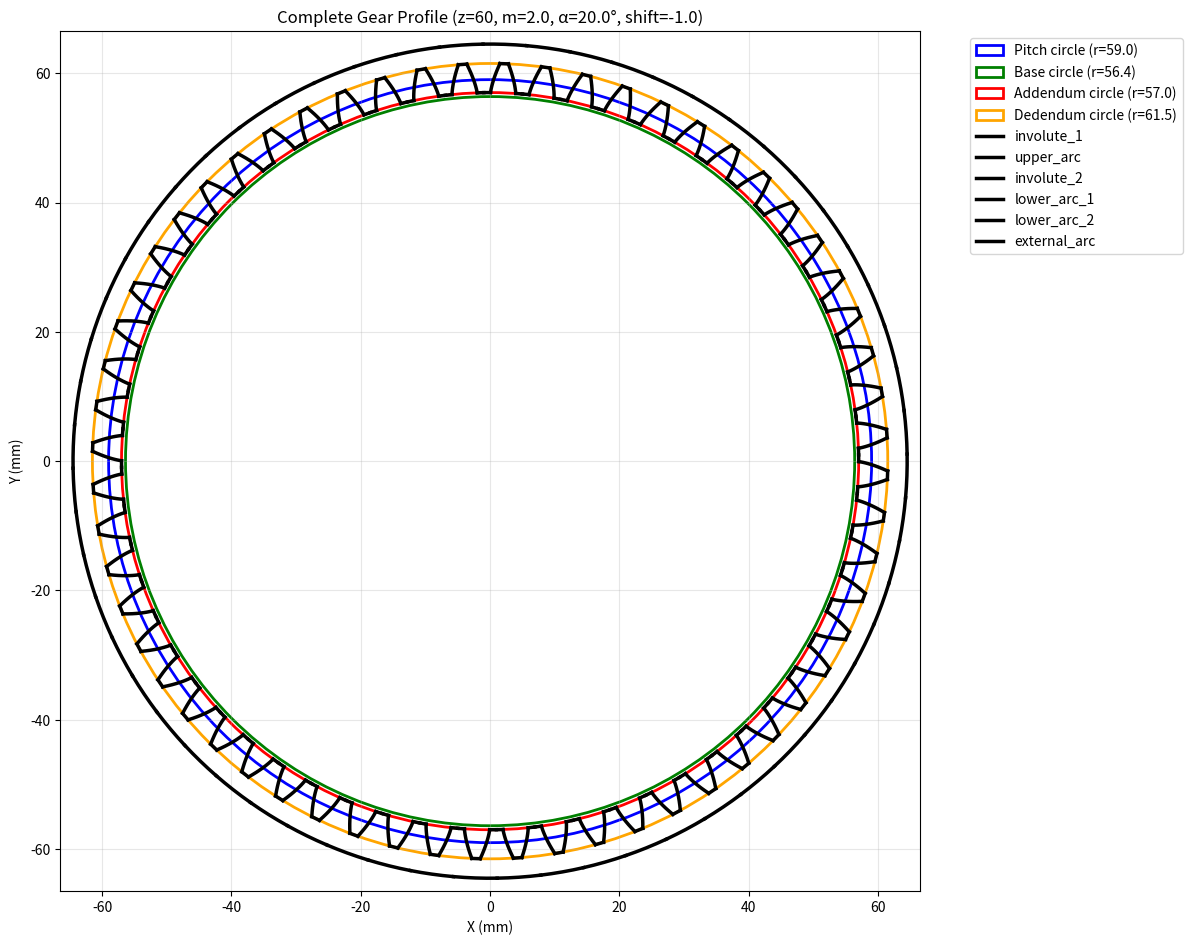

Recreate this plot in Python.
#!/usr/bin/env python3
# -*- coding: utf-8 -*-
"""
Spur gear profile generator - Clean function implementation using only math library.
Generates one tooth profile consisting of:
- trochoid_1: First trochoid curve 
- involute_1: First involute curve
- upper_arc: Upper addendum arc
- involute_2: Second involute curve  
- trochoid_2: Second trochoid curve
- lower_arc: Lower dedendum arc

Dependencies: math (standard library only)
For visualization example: matplotlib
"""

import math


def involute_function(angle):
    """Calculate involute function: tan(angle) - angle"""
    return math.tan(angle) - angle


def generate_external_tooth_profile(z, m, alpha_deg, profile_shift=0.0, undercut_auto_suppress=False, num_points=[10,10,5,5]):
    """
    Generate the profile of one tooth consisting of 6 parts.
    
    Parameters:
    -----------
    z : int
        Number of teeth
    m : float
        Module (mm)
    alpha_deg : float
        Pressure angle in degrees
    profile_shift : float
        Profile shifting value (default: 0.0)
    undercut_auto_suppress : bool
        Automatic undercut suppression (default: False)
    num_points : list of int
        Number of points per curve segment, order is following : [involute,trochoid,addendum,deddundum] (default: [20, 20, 20, 20])

    Returns:
    --------
    dict containing the 6 profile parts:
        'trochoid_1': [(x1, y1), (x2, y2), ...] - First trochoid curve
        'involute_1': [(x1, y1), (x2, y2), ...] - First involute curve  
        'upper_arc': [(x1, y1), (x2, y2), ...] - Upper addendum arc
        'involute_2': [(x1, y1), (x2, y2), ...] - Second involute curve
        'trochoid_2': [(x1, y1), (x2, y2), ...] - Second trochoid curve
        'lower_arc': [(x1, y1), (x2, y2), ...] - Lower dedendum arc
    """
    
    # Convert pressure angle to radians
    alpha = math.radians(alpha_deg)
    
    # Standard radii calculations
    pitch_radius = m * z / 2.0
    base_radius = pitch_radius * math.cos(alpha)
    
    # Undercut auto suppress
    if undercut_auto_suppress:
        if base_radius > pitch_radius - m:  # Check for undercut
            profile_shift = base_radius - (pitch_radius - m)
    
    # Apply profile shift
    pitch_radius += profile_shift
    addendum_radius = pitch_radius + m
    dedendum_radius = max(pitch_radius - 1.25 * m, 0.01)
    
    # Handle case where base radius is larger than pitch radius
    if base_radius / pitch_radius > 1.0:
        offset_angle = 0.0
    else:
        offset_angle = math.acos(base_radius / pitch_radius)
    
    # Involute angle at pitch circle
    phi = involute_function(offset_angle)
    
    # Angular dimensions
    angular_tooth_width = math.pi / z
    
    # Calculate involute parameters
    addendum_involute_angle = math.acos(base_radius / addendum_radius)
    max_involute_angle = addendum_involute_angle + involute_function(addendum_involute_angle)

    if base_radius < dedendum_radius:

        deddendum_involute_angle = math.acos(base_radius / dedendum_radius)

    else : 

        deddendum_involute_angle = 0

    min_involute_angle = deddendum_involute_angle + involute_function(deddendum_involute_angle)
    
    # Tooth positioning angle (EXACTLY as in original code)
    tooth_angle = -angular_tooth_width - 2 * phi
    
    # === Generate Involute Curves ===
    involute_1 = []
    involute_2 = []
    
    for i in range(num_points[0]):
        t = float(i) / (num_points[0] - 1)
        theta = t * (max_involute_angle - min_involute_angle) + min_involute_angle

        # Basic involute coordinates
        x_inv = base_radius * (math.cos(theta) + theta * math.sin(theta))
        y_inv = base_radius * (math.sin(theta) - theta * math.cos(theta))
        
        # First involute (rotated by tooth_angle)
        cos_tooth = math.cos(tooth_angle)
        sin_tooth = math.sin(tooth_angle)
        x1 = x_inv * cos_tooth - y_inv * sin_tooth
        y1 = x_inv * sin_tooth + y_inv * cos_tooth
        involute_2.append((x1, y1))
        
        # Second involute (mirrored in y, no rotation)
        involute_1.append((x_inv, -y_inv))
    
    # === Generate Trochoid Curves ===
    trochoid_1 = []
    trochoid_2 = []
    
    if base_radius > dedendum_radius:
        # Trochoid parameters (EXACTLY as in original code)
        t_trochoid = base_radius - dedendum_radius
        b_trochoid = math.sqrt(base_radius**4 / (base_radius - t_trochoid)**2 - base_radius**2)
        h_trochoid = b_trochoid * (1 - t_trochoid / base_radius)
        
        alpha_trochoid = math.atan(h_trochoid / base_radius)
        offset_trochoid_angle = alpha_trochoid + involute_function(alpha_trochoid)
        beta_trochoid = math.atan(b_trochoid / base_radius) - offset_trochoid_angle

        for i in range(num_points[1]):
            t = float(i) / (num_points[1] - 1)
            # EXACTLY as original: theta_trochoid = -np.linspace(-offset_trichoid_angle,0,involute_points)
            # which equals: theta_trochoid = np.linspace(0, offset_trichoid_angle, involute_points)
            theta_tro = t * offset_trochoid_angle
            
            # Basic trochoid coordinates
            x_tro = (base_radius * (math.cos(theta_tro) + theta_tro * math.sin(theta_tro)) - 
                    t_trochoid * math.cos(theta_tro))
            y_tro = (base_radius * (math.sin(theta_tro) - theta_tro * math.cos(theta_tro)) - 
                    t_trochoid * math.sin(theta_tro))
            
            # Apply trochoid beta rotation (EXACTLY as in original)
            cos_beta = math.cos(beta_trochoid)
            sin_beta = math.sin(beta_trochoid)
            x_tro_rot = x_tro * cos_beta - y_tro * sin_beta
            y_tro_rot = x_tro * sin_beta + y_tro * cos_beta
            
            # First trochoid (NO additional rotation, exactly as original)
            trochoid_1.append((x_tro_rot, y_tro_rot))
            
            # Second trochoid (mirrored in y, then rotated by tooth_angle)
            cos_tooth = math.cos(tooth_angle)
            sin_tooth = math.sin(tooth_angle)
            x2 = x_tro_rot * cos_tooth - (-y_tro_rot) * sin_tooth
            y2 = x_tro_rot * sin_tooth + (-y_tro_rot) * cos_tooth
            trochoid_2.append((x2, y2))
        
        # Reverse the trochoid arrays to match original order
        trochoid_1.reverse()
        trochoid_2.reverse()
    
    # === Generate Arc Segments ===
    
    # Upper arc (addendum) - EXACTLY as in original code
    upper_arc = []
    addendum_involute_angle_val = math.acos(base_radius / addendum_radius)
    involute_at_addendum = involute_function(addendum_involute_angle_val)
    start_angle_upper = -involute_at_addendum
    end_angle_upper = tooth_angle + involute_at_addendum
    
    for i in range(num_points[2]):
        t = float(i) / (num_points[2] - 1)
        theta_arc = start_angle_upper + t * (end_angle_upper - start_angle_upper)
        x_arc = addendum_radius * math.cos(theta_arc)
        y_arc = addendum_radius * math.sin(theta_arc)
        upper_arc.append((x_arc, y_arc))
    
    # Lower arc (dedendum) - EXACTLY as in original code
    lower_arc = []

    if base_radius > dedendum_radius:
        start_angle_lower = tooth_angle - beta_trochoid
        end_angle_lower = -angular_tooth_width * 2 + beta_trochoid
    else: 
        start_angle_lower = tooth_angle + involute_function(deddendum_involute_angle)
        end_angle_lower = -angular_tooth_width * 2 - involute_function(deddendum_involute_angle)
        
    for i in range(num_points[3]):
        t = float(i) / (num_points[3] - 1)
        theta_arc = start_angle_lower + t * (end_angle_lower - start_angle_lower)
        x_arc = dedendum_radius * math.cos(theta_arc)
        y_arc = dedendum_radius * math.sin(theta_arc)
        lower_arc.append((x_arc, y_arc))
    
    return {
        'trochoid_1': trochoid_1,
        'involute_1': involute_1,
        'upper_arc': upper_arc,
        'involute_2': involute_2,
        'trochoid_2': trochoid_2,
        'lower_arc': lower_arc,
        'parameters': {
            'z': z,
            'm': m,
            'alpha_deg': alpha_deg,
            'profile_shift': profile_shift,
            'pitch_radius': pitch_radius,
            'base_radius': base_radius,
            'addendum_radius': addendum_radius,
            'dedendum_radius': dedendum_radius
        }
    }

def generate_internal_tooth_profile(z, m, alpha_deg, thickness, profile_shift=0.0, undercut_auto_suppress=False, num_points=[10,5,5,10]):
    """
    Generate the profile of one tooth consisting of 6 parts.
    
    Parameters:
    -----------
    z : int
        Number of teeth
    m : float
        Module (mm)
    alpha_deg : float
        Pressure angle in degrees
    thickness : float
        External thickness (mm)
    profile_shift : float
        Profile shifting value (default: 0.0)
    undercut_auto_suppress : bool
        Automatic undercut suppression (default: False)
    num_points : list of int
        Number of points per curve segment, order is following : [involute,addendum,deddundum,external] (default: [20, 20, 20, 20])

    Returns:
    --------
    dict containing the 6 profile parts:
        'involute_1': [(x1, y1), (x2, y2), ...] - First involute curve  
        'upper_arc': [(x1, y1), (x2, y2), ...] - Upper addendum arc
        'involute_2': [(x1, y1), (x2, y2), ...] - Second involute curve
        'lower_arc': [(x1, y1), (x2, y2), ...] - Lower dedendum arc
        'external_arc': [(x1, y1), (x2, y2), ...] - External arc
    """
    
    # Convert pressure angle to radians
    alpha = math.radians(alpha_deg)
    
    # Standard radii calculations
    pitch_radius = m * z / 2.0
    base_radius = pitch_radius * math.cos(alpha)
    
    # Undercut auto suppress
    if undercut_auto_suppress:
        if base_radius > pitch_radius - m:  # Check for undercut
            profile_shift = base_radius - (pitch_radius - m)
    
    # Apply profile shift
    pitch_radius += profile_shift
    addendum_radius = pitch_radius - m
    dedendum_radius = max(pitch_radius + 1.25 * m, 0.01)
    
    # Handle case where base radius is larger than pitch radius
    if base_radius > pitch_radius :
        offset_angle = 0.0
    else:
        offset_angle = math.acos(base_radius / pitch_radius)
    
    # Involute angle at pitch circle
    phi = involute_function(offset_angle)
    
    # Angular dimensions
    angular_tooth_width = math.pi / z
    
    # Calculate involute parameters
    dedendum_involute_angle = math.acos(base_radius / dedendum_radius)

    if base_radius < addendum_radius:

        addendum_involute_angle = math.acos(base_radius / addendum_radius)

    else : 

        addendum_involute_angle = 0
        
    max_involute_angle = dedendum_involute_angle + involute_function(dedendum_involute_angle)
    min_involute_angle = addendum_involute_angle + involute_function(addendum_involute_angle)
    
    # Tooth positioning angle (EXACTLY as in original code)
    tooth_angle = -angular_tooth_width - 2 * phi
    
    # === Generate Involute Curves ===
    involute_1 = []
    involute_2 = []
    
    for i in range(num_points[0]):
        t = float(i) / (num_points[0] - 1)
        theta = t * (max_involute_angle - min_involute_angle) + min_involute_angle

        # Basic involute coordinates
        x_inv = base_radius * (math.cos(theta) + theta * math.sin(theta))
        y_inv = base_radius * (math.sin(theta) - theta * math.cos(theta))
        
        # First involute (rotated by tooth_angle)
        cos_tooth = math.cos(tooth_angle)
        sin_tooth = math.sin(tooth_angle)
        x1 = x_inv * cos_tooth - y_inv * sin_tooth
        y1 = x_inv * sin_tooth + y_inv * cos_tooth
        involute_2.append((x1, y1))
        
        # Second involute (mirrored in y, no rotation)
        involute_1.append((x_inv, -y_inv))
    
    # === Generate Arc Segments ===
    
    # Upper arc (addendum) - EXACTLY as in original code
    upper_arc = []

    involute_at_dedendum = involute_function(dedendum_involute_angle)
    start_angle_upper = -involute_at_dedendum
    end_angle_upper = tooth_angle + involute_at_dedendum
    
    for i in range(num_points[1]):
        t = float(i) / (num_points[1] - 1)
        theta_arc = start_angle_upper + t * (end_angle_upper - start_angle_upper)
        x_arc = dedendum_radius * math.cos(theta_arc)
        y_arc = dedendum_radius * math.sin(theta_arc)
        upper_arc.append((x_arc, y_arc))
    
    # Lower arc (dedendum) - EXACTLY as in original code
    # In order to avoid issue with to sharp corners, we need to double the lower arc in both side...
    lower_arc_1 = []
    lower_arc_2 = []

    start_angle_lower = tooth_angle + involute_function(addendum_involute_angle)
    end_angle_lower = -angular_tooth_width * 2 - involute_function(addendum_involute_angle)

    angular_width_lower = end_angle_lower - start_angle_lower
    
    half_num_points_lower = num_points[2]//2
    for i in range(half_num_points_lower):
        t = float(i) / (half_num_points_lower - 1)
        theta_arc = start_angle_lower + t * angular_width_lower/2
        x_arc = max(addendum_radius,base_radius) * math.cos(theta_arc)
        y_arc = max(addendum_radius,base_radius) * math.sin(theta_arc)
        lower_arc_1.append((x_arc, y_arc))


    for i in range(half_num_points_lower):
        t = float(i) / (half_num_points_lower - 1)
        theta_arc = -involute_function(addendum_involute_angle) - t * angular_width_lower/2
        x_arc = max(addendum_radius,base_radius) * math.cos(theta_arc)
        y_arc = max(addendum_radius,base_radius) * math.sin(theta_arc)
        lower_arc_2.append((x_arc, y_arc))

    # External arc
    external_arc = []

    start_angle_external = -involute_function(addendum_involute_angle)  - angular_width_lower/2
    end_angle_external = start_angle_lower + angular_width_lower/2

    # Divide by two and 

    for i in range(num_points[3]):
        t = i / (num_points[3] - 1)
        theta_arc = start_angle_external + t * (end_angle_external - start_angle_external)
        x_arc = (dedendum_radius+thickness) * math.cos(theta_arc)
        y_arc = (dedendum_radius+thickness) * math.sin(theta_arc)
        external_arc.append((x_arc, y_arc))

    return {
        'involute_1': involute_1,
        'upper_arc': upper_arc,
        'involute_2': involute_2,
        'lower_arc_1': lower_arc_1,
        'lower_arc_2': lower_arc_2,
        'external_arc': external_arc,
        'parameters': {
            'z': z,
            'm': m,
            'alpha_deg': alpha_deg,
            'profile_shift': profile_shift,
            'pitch_radius': pitch_radius,
            'base_radius': base_radius,
            'addendum_radius': addendum_radius,
            'dedendum_radius': dedendum_radius
        }
    }


def rotate_point(x, y, angle):
    """Rotate a point by given angle (radians)"""
    cos_a = math.cos(angle)
    sin_a = math.sin(angle)
    return (x * cos_a - y * sin_a, x * sin_a + y * cos_a)


def rotate_profile_part(points, angle):
    """Rotate a list of points by given angle"""
    return [rotate_point(x, y, angle) for x, y in points]


if __name__ == "__main__":
    # Example usage - draw a complete gear
    import matplotlib.pyplot as plt
    
    # Gear parameters
    z = 60                    # number of teeth
    m = 2.0                  # module
    alpha_deg = 20.0         # pressure angle in degrees
    profile_shift = -1.0      # profile shifting
    undercut_auto_suppress = False

    thickness= 3.0 # thickness of internal gear

    num_points = [10, 10, 5, 5]  # Number of points per segment

    external= False
    
    # Generate one tooth profile
    if external:
        tooth_profile = generate_external_tooth_profile(z, m, alpha_deg, profile_shift, undercut_auto_suppress,num_points=num_points)
    else:
        tooth_profile = generate_internal_tooth_profile(z, m, alpha_deg, thickness, profile_shift, undercut_auto_suppress,num_points=num_points)

    params = tooth_profile['parameters']

    
    # Create figure
    fig, ax = plt.subplots(1, 1, figsize=(12, 12))
    
    # Draw reference circles
    circle_pitch = plt.Circle((0, 0), params['pitch_radius'], fill=False, color='blue', 
                             linewidth=2, label=f'Pitch circle (r={params["pitch_radius"]:.1f})')
    circle_base = plt.Circle((0, 0), params['base_radius'], fill=False, color='green', 
                            linewidth=2, label=f'Base circle (r={params["base_radius"]:.1f})')
    circle_addendum = plt.Circle((0, 0), params['addendum_radius'], fill=False, color='red', 
                                linewidth=2, label=f'Addendum circle (r={params["addendum_radius"]:.1f})')
    circle_dedendum = plt.Circle((0, 0), params['dedendum_radius'], fill=False, color='orange', 
                                linewidth=2, label=f'Dedendum circle (r={params["dedendum_radius"]:.1f})')
    
    ax.add_patch(circle_pitch)
    ax.add_patch(circle_base)
    ax.add_patch(circle_addendum)
    ax.add_patch(circle_dedendum)
    
    # Draw all teeth
    for i in range(z):
        tooth_angle = i * 2 * math.pi / z
        
        # Rotate and plot each part of the tooth profile
        if external:
            parts = ['trochoid_1', 'involute_1', 'upper_arc', 'involute_2', 'trochoid_2', 'lower_arc']
            colors = ['black', 'black', 'black', 'black', 'black', 'black']  # Changed upper_arc to cyan and lower_arc to brown
        else:
            parts = [ 'involute_1', 'upper_arc', 'involute_2', 'lower_arc_1','lower_arc_2','external_arc']
            colors = ['black', 'black', 'black', 'black', 'black', 'black']  # Changed upper_arc to cyan and lower_arc to brown
        
        for j, part_name in enumerate(parts):
            part_points = tooth_profile[part_name]
            if part_points:  # Only plot if points exist
                rotated_points = rotate_profile_part(part_points, tooth_angle)
                x_coords = [p[0] for p in rotated_points]
                y_coords = [p[1] for p in rotated_points]
                
                label = part_name if i == 0 else None  # Only label first tooth
                ax.plot(x_coords, y_coords, color=colors[j], linewidth=2.5, label=label)
    
    # Set equal aspect ratio and limits
    ax.set_aspect('equal')
    if external:
        margin = params['addendum_radius'] + m
    else:
        margin = params['dedendum_radius'] + m + thickness
    ax.set_xlim(-margin, margin)
    ax.set_ylim(-margin, margin)
    
    # Add grid and labels
    ax.grid(True, alpha=0.3)
    ax.set_xlabel('X (mm)')
    ax.set_ylabel('Y (mm)')
    ax.set_title(f'Complete Gear Profile (z={z}, m={m}, α={alpha_deg}°, shift={profile_shift})')
    ax.legend(bbox_to_anchor=(1.05, 1), loc='upper left')
    
    plt.tight_layout()
    plt.show()
    
    # Print some information
    print(f"Generated gear profile:")
    print(f"  Number of teeth: {z}")
    print(f"  Module: {m} mm")
    print(f"  Pressure angle: {alpha_deg}°")
    print(f"  Profile shift: {profile_shift}")
    print(f"  Pitch radius: {params['pitch_radius']:.2f} mm")
    print(f"  Base radius: {params['base_radius']:.2f} mm")
    print(f"  Addendum radius: {params['addendum_radius']:.2f} mm")
    print(f"  Dedendum radius: {params['dedendum_radius']:.2f} mm")
